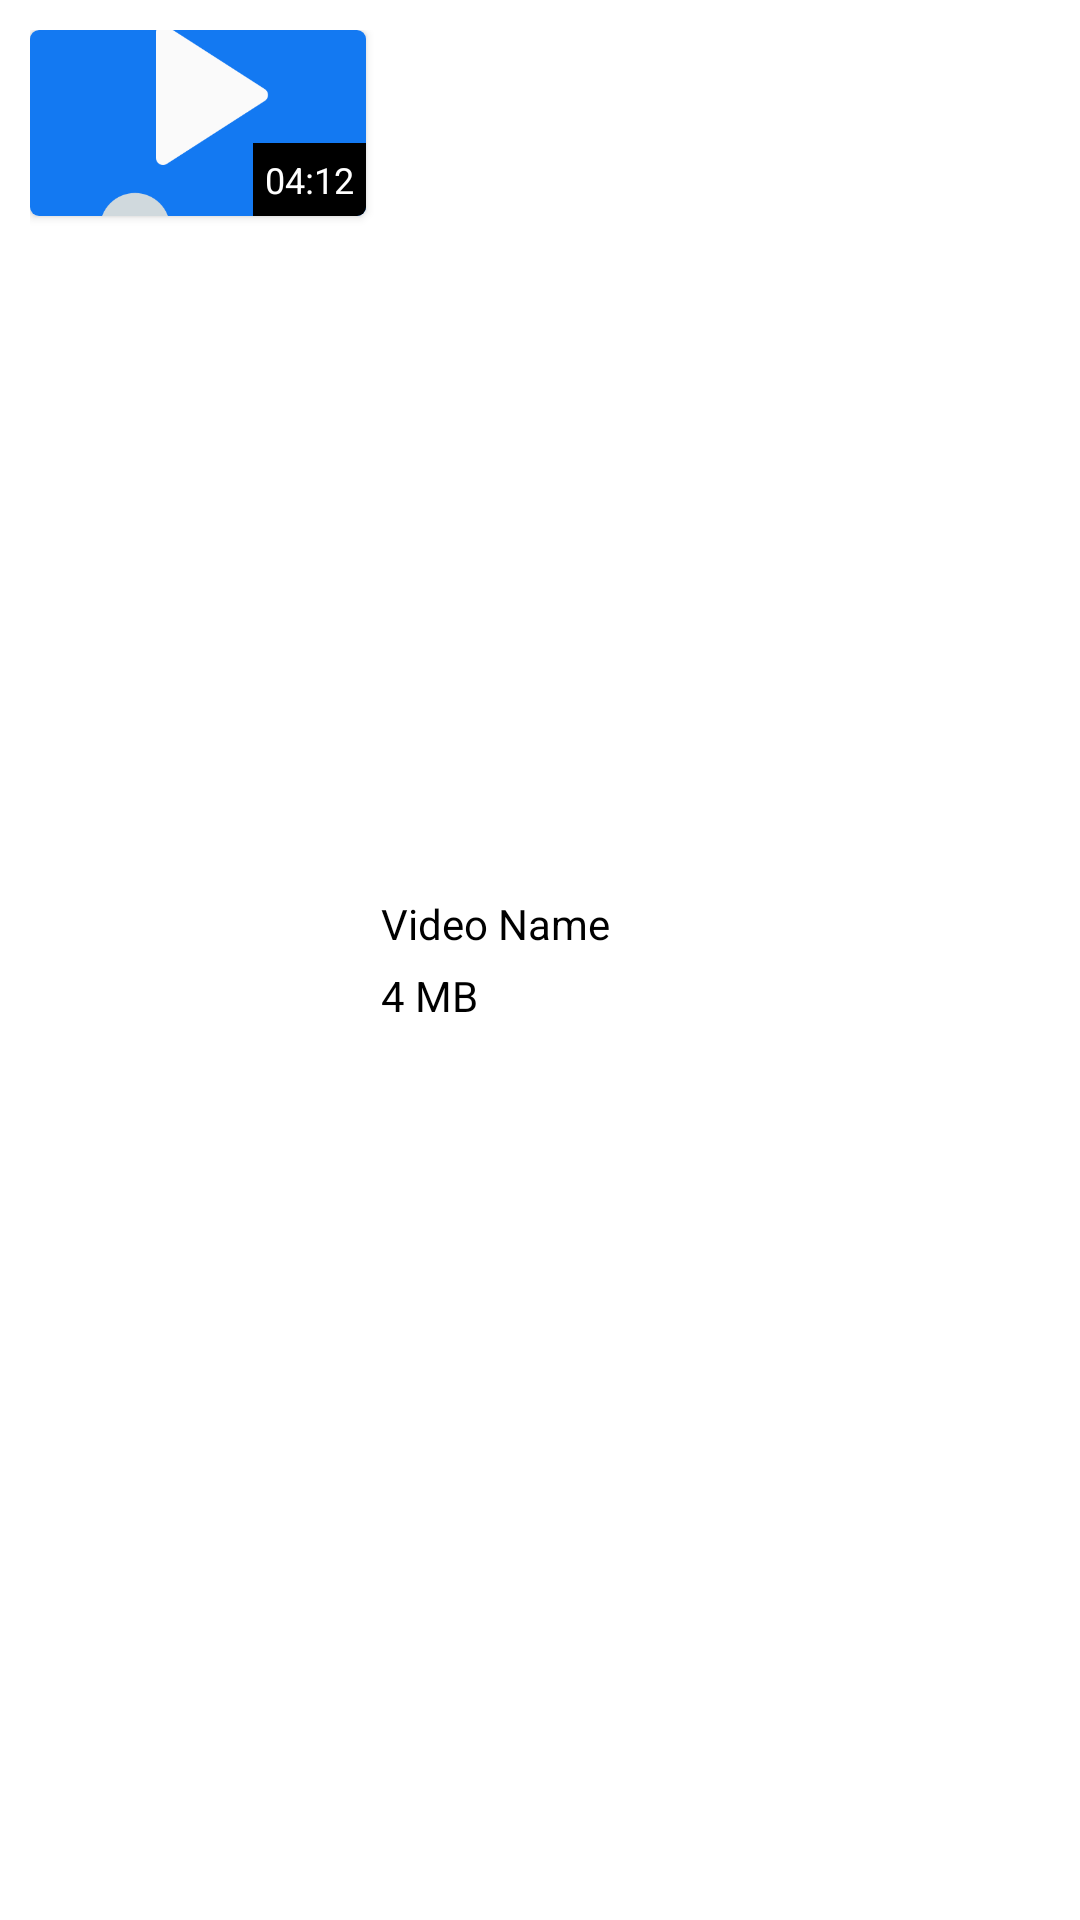

The Android layout XML behind this screen, and the referenced resources:
<!-- AndroidManifest.xml: application theme Theme.Video_player -->
<!-- res/layout/video_item.xml -->
<?xml version="1.0" encoding="utf-8"?>
<RelativeLayout xmlns:android="http://schemas.android.com/apk/res/android"
    android:layout_width="match_parent"
    android:layout_height="wrap_content"
    xmlns:app="http://schemas.android.com/apk/res-auto"
    android:layout_margin="5dp"
    android:background="?attr/selectableItemBackground"
    android:orientation="horizontal"
    android:padding="10dp">

    <androidx.cardview.widget.CardView

        android:id="@+id/thumbnail_card"
        android:layout_width="112dp"
        android:layout_height="62dp"
        app:cardCornerRadius="3dp">

        <ImageView
            android:id="@+id/thumbnail"
            android:layout_width="match_parent"
            android:layout_height="match_parent"
            android:scaleType="centerCrop"
            android:src="@mipmap/vpicon" />

        <TextView
            android:id="@+id/video_duration"
            android:layout_width="wrap_content"
            android:layout_height="wrap_content"
            android:layout_gravity="bottom|end"
            android:background="@color/black"
            android:padding="4dp"
            android:text="04:12"
            android:textColor="@android:color/white"
            android:textSize="12sp" />

    </androidx.cardview.widget.CardView>

    <LinearLayout
        android:layout_width="match_parent"
        android:layout_height="wrap_content"
        android:layout_centerVertical="true"
        android:layout_margin="5dp"
        android:layout_toLeftOf="@+id/video_menu_more"
        android:layout_toEndOf="@+id/thumbnail_card"
        android:layout_toRightOf="@+id/thumbnail_card"
        android:orientation="vertical"
        android:layout_toStartOf="@+id/video_menu_more">

        <TextView
            android:id="@+id/video_name"
            android:layout_width="wrap_content"
            android:layout_height="wrap_content"
            android:layout_marginBottom="5dp"
            android:ellipsize="end"
            android:maxLines="2"
            android:text="Video Name"
            android:textColor="@android:color/black" />
        <TextView
            android:id="@+id/video_size"
            android:layout_width="wrap_content"
            android:layout_height="wrap_content"
            android:text="4 MB"
            android:textColor="@color/black" />

    </LinearLayout>
    <ImageView
        android:id="@+id/video_menu_more"
        android:layout_width="wrap_content"
        android:layout_height="wrap_content"
        android:layout_alignParentRight="true"
        android:layout_centerVertical="true"
        android:background="?attr/selectableItemBackgroundBorderless"
        android:foregroundTint="@color/black"
        android:src="@drawable/ic_more" />
</RelativeLayout>
<!-- resources referenced by this layout -->
<resources>
  <color name="black">#FF000000</color>
  <!-- mipmap vpicon: png bitmap (mipmap-hdpi, 9846 bytes) -->
  <style name="Theme.Video_player" parent="Theme.MaterialComponents.DayNight.NoActionBar">
          
          <item name="colorPrimary">@color/purple_500</item>
          <item name="colorPrimaryVariant">@color/purple_700</item>
          <item name="colorOnPrimary">@color/white</item>
          
          <item name="colorSecondary">@color/teal_200</item>
          <item name="colorSecondaryVariant">@color/teal_700</item>
          <item name="colorOnSecondary">@color/black</item>
          
          <item name="android:statusBarColor">?attr/colorPrimaryVariant</item>
          
      </style>
  <color name="purple_500">#FF6200EE</color>
  <color name="purple_700">#FF3700B3</color>
  <color name="white">#FFFFFFFF</color>
  <color name="teal_200">#FF03DAC5</color>
  <color name="teal_700">#FF018786</color>
</resources>
